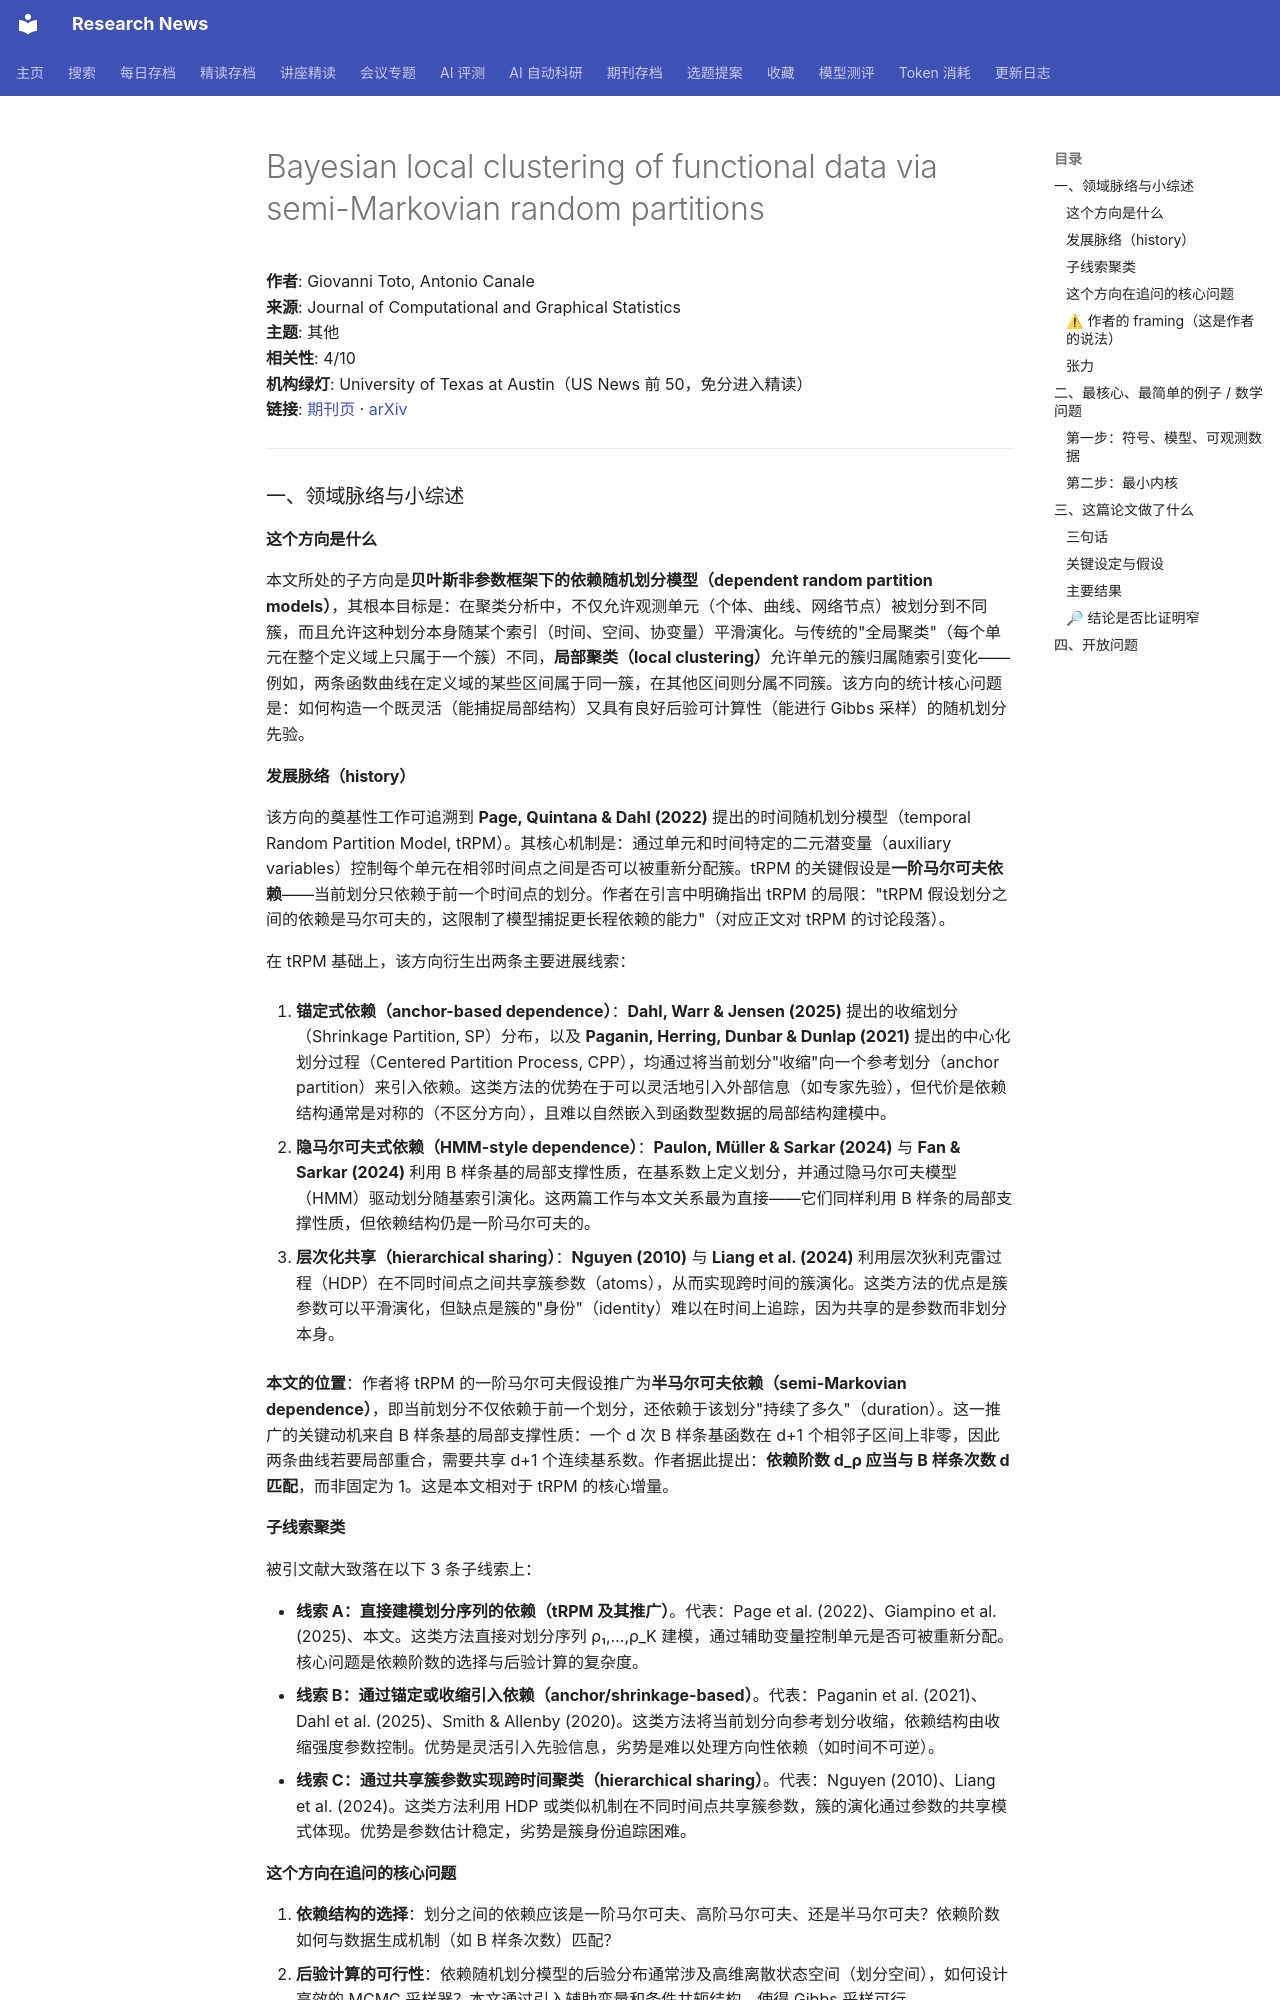

repository: cxy0714/research-news · page: deep_reads/2026-10-16-10.1080_10618600.2026.2748033/index.html · generator: mkdocs

# Bayesian local clustering of functional data via semi-Markovian random partitions

**作者**: Giovanni Toto, Antonio Canale  
**来源**: Journal of Computational and Graphical Statistics  
**主题**: 其他  
**相关性**: 4/10  
**机构绿灯**: University of Texas at Austin（US News 前 50，免分进入精读）  
**链接**: [期刊页](https://doi.org/10.1080/10618600.2026.2748033) · [arXiv](https://arxiv.org/abs/2503.08881)

---

### 一、领域脉络与小综述

#### 这个方向是什么

本文所处的子方向是**贝叶斯非参数框架下的依赖随机划分模型（dependent random partition models）**，其根本目标是：在聚类分析中，不仅允许观测单元（个体、曲线、网络节点）被划分到不同簇，而且允许这种划分本身随某个索引（时间、空间、协变量）平滑演化。与传统的"全局聚类"（每个单元在整个定义域上只属于一个簇）不同，**局部聚类（local clustering）**允许单元的簇归属随索引变化——例如，两条函数曲线在定义域的某些区间属于同一簇，在其他区间则分属不同簇。该方向的统计核心问题是：如何构造一个既灵活（能捕捉局部结构）又具有良好后验可计算性（能进行 Gibbs 采样）的随机划分先验。

#### 发展脉络（history）

该方向的奠基性工作可追溯到 **Page, Quintana & Dahl (2022)** 提出的时间随机划分模型（temporal Random Partition Model, tRPM）。其核心机制是：通过单元和时间特定的二元潜变量（auxiliary variables）控制每个单元在相邻时间点之间是否可以被重新分配簇。tRPM 的关键假设是**一阶马尔可夫依赖**——当前划分只依赖于前一个时间点的划分。作者在引言中明确指出 tRPM 的局限："tRPM 假设划分之间的依赖是马尔可夫的，这限制了模型捕捉更长程依赖的能力"（对应正文对 tRPM 的讨论段落）。

在 tRPM 基础上，该方向衍生出两条主要进展线索：

1. **锚定式依赖（anchor-based dependence）**：**Dahl, Warr & Jensen (2025)** 提出的收缩划分（Shrinkage Partition, SP）分布，以及 **Paganin, Herring, Dunbar & Dunlap (2021)** 提出的中心化划分过程（Centered Partition Process, CPP），均通过将当前划分"收缩"向一个参考划分（anchor partition）来引入依赖。这类方法的优势在于可以灵活地引入外部信息（如专家先验），但代价是依赖结构通常是对称的（不区分方向），且难以自然嵌入到函数型数据的局部结构建模中。

2. **隐马尔可夫式依赖（HMM-style dependence）**：**Paulon, Müller & Sarkar (2024)** 与 **Fan & Sarkar (2024)** 利用 B 样条基的局部支撑性质，在基系数上定义划分，并通过隐马尔可夫模型（HMM）驱动划分随基索引演化。这两篇工作与本文关系最为直接——它们同样利用 B 样条的局部支撑性质，但依赖结构仍是一阶马尔可夫的。

3. **层次化共享（hierarchical sharing）**：**Nguyen (2010)** 与 **Liang et al. (2024)** 利用层次狄利克雷过程（HDP）在不同时间点之间共享簇参数（atoms），从而实现跨时间的簇演化。这类方法的优点是簇参数可以平滑演化，但缺点是簇的"身份"（identity）难以在时间上追踪，因为共享的是参数而非划分本身。

**本文的位置**：作者将 tRPM 的一阶马尔可夫假设推广为**半马尔可夫依赖（semi-Markovian dependence）**，即当前划分不仅依赖于前一个划分，还依赖于该划分"持续了多久"（duration）。这一推广的关键动机来自 B 样条基的局部支撑性质：一个 d 次 B 样条基函数在 d+1 个相邻子区间上非零，因此两条曲线若要局部重合，需要共享 d+1 个连续基系数。作者据此提出：**依赖阶数 d_ρ 应当与 B 样条次数 d 匹配**，而非固定为 1。这是本文相对于 tRPM 的核心增量。

#### 子线索聚类

被引文献大致落在以下 3 条子线索上：

- **线索 A：直接建模划分序列的依赖（tRPM 及其推广）**。代表：Page et al. (2022)、Giampino et al. (2025)、本文。这类方法直接对划分序列 ρ₁,…,ρ_K 建模，通过辅助变量控制单元是否可被重新分配。核心问题是依赖阶数的选择与后验计算的复杂度。
- **线索 B：通过锚定或收缩引入依赖（anchor/shrinkage-based）**。代表：Paganin et al. (2021)、Dahl et al. (2025)、Smith & Allenby (2020)。这类方法将当前划分向参考划分收缩，依赖结构由收缩强度参数控制。优势是灵活引入先验信息，劣势是难以处理方向性依赖（如时间不可逆）。
- **线索 C：通过共享簇参数实现跨时间聚类（hierarchical sharing）**。代表：Nguyen (2010)、Liang et al. (2024)。这类方法利用 HDP 或类似机制在不同时间点共享簇参数，簇的演化通过参数的共享模式体现。优势是参数估计稳定，劣势是簇身份追踪困难。
